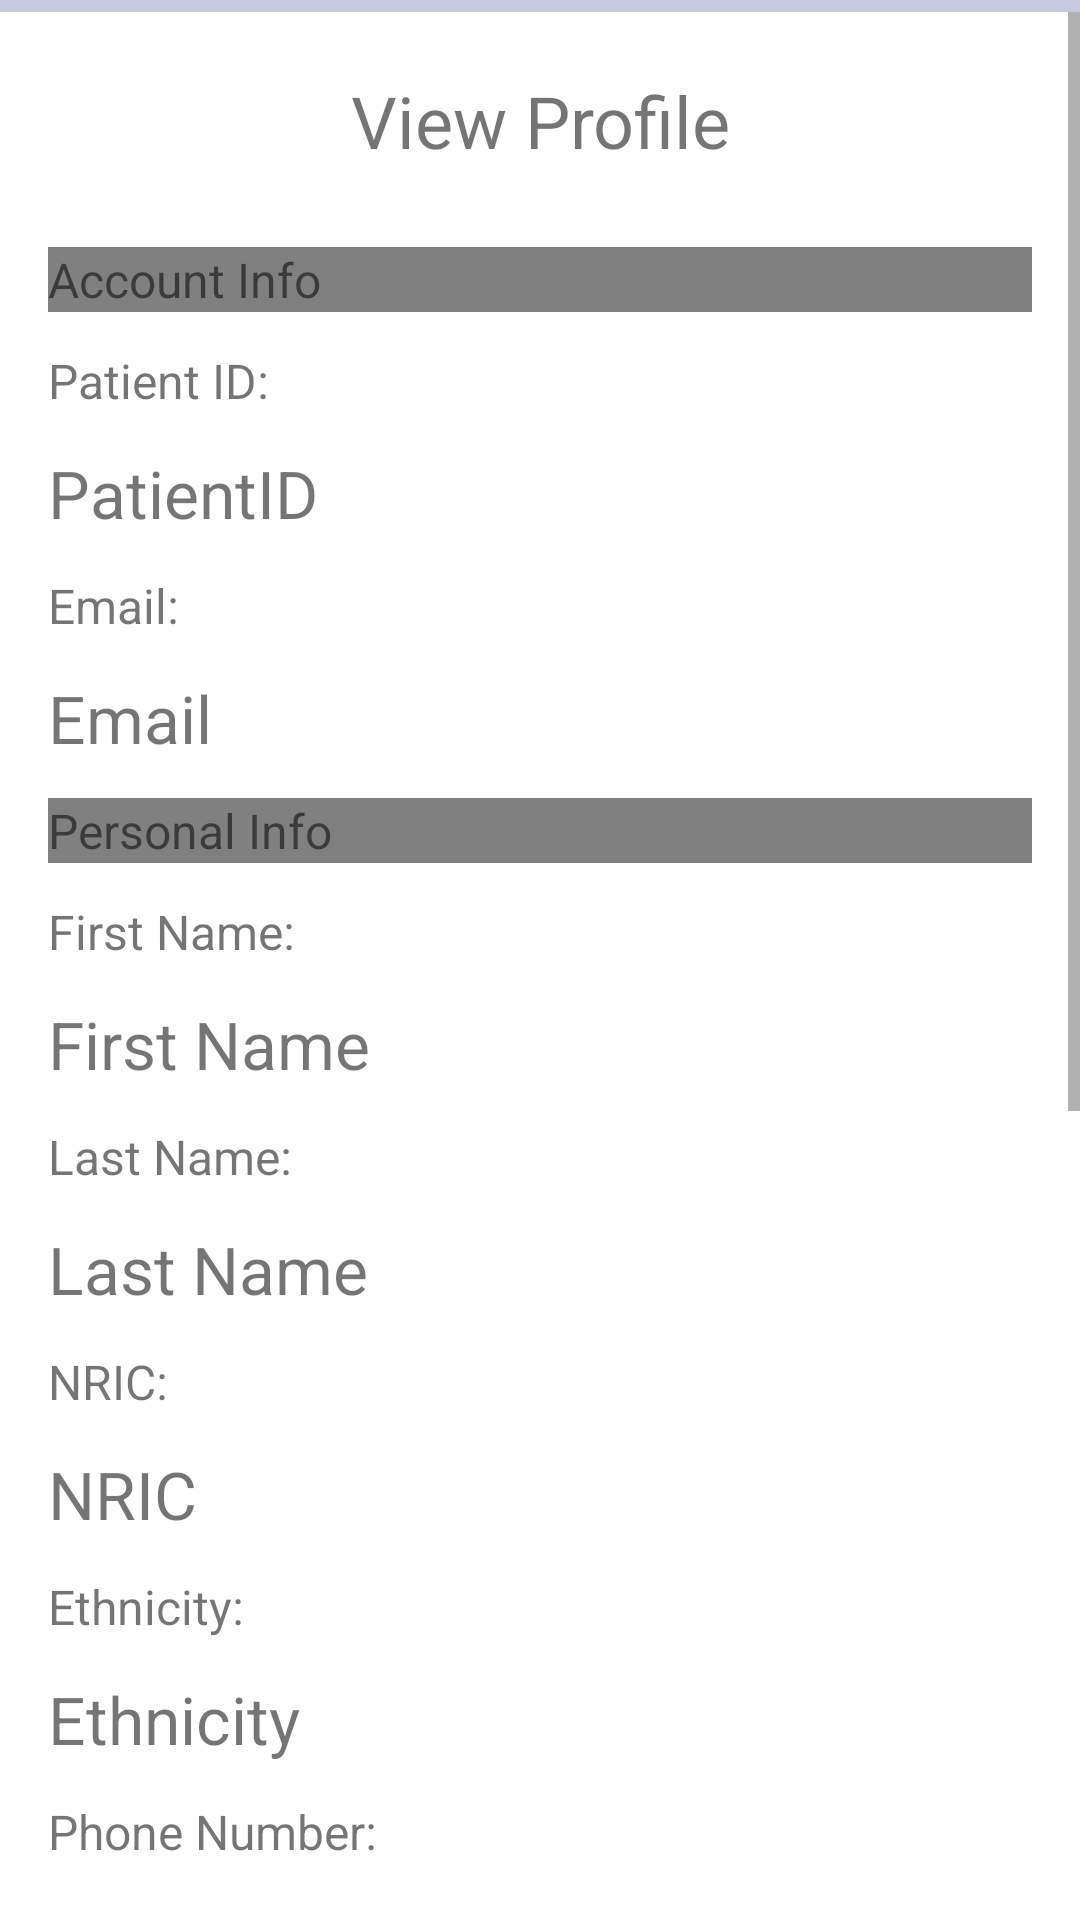

Reconstruct the res/layout file that produces this screen, plus the resources it refers to.
<!-- AndroidManifest.xml: application theme Theme.IndoorNavigationSystemForUMMC -->
<!-- res/layout/activity_profile.xml -->
<?xml version="1.0" encoding="utf-8"?>
<LinearLayout xmlns:android="http://schemas.android.com/apk/res/android"
    xmlns:app="http://schemas.android.com/apk/res-auto"
    android:layout_width="match_parent"
    android:layout_height="match_parent"

    android:orientation="vertical" >

    <com.google.android.material.progressindicator.LinearProgressIndicator
        android:id="@+id/profileProgBar"
        android:layout_width="match_parent"
        android:layout_height="wrap_content"
        android:indeterminate="true"/>
    <ScrollView
        android:layout_width="match_parent"
        android:layout_height="match_parent">

        <LinearLayout
            android:layout_width="match_parent"
            android:layout_height="wrap_content"
            android:layout_marginHorizontal="16sp"
            android:orientation="vertical">

            <TextView
                android:layout_width="match_parent"
                android:layout_height="wrap_content"
                android:text="View Profile"
                android:textSize="24sp"
                android:textAlignment="center"
                android:layout_marginVertical="20sp"
                />
            
            <TextView
                android:layout_width="match_parent"
                android:layout_height="match_parent"
                android:text="Account Info"
                android:textSize="16dp"
                android:layout_marginVertical="6sp"
                android:background="#808080"
                />
            <TextView
                android:layout_width="match_parent"
                android:layout_height="match_parent"
                android:text="Patient ID:"
                android:textSize="16dp"
                android:layout_marginVertical="6sp"
                />

            <TextView
                android:id="@+id/lblPatientID"
                android:layout_width="match_parent"
                android:layout_height="match_parent"
                android:text="PatientID"
                android:textSize="22dp"
                android:layout_marginVertical="6sp"
                />

            <TextView
                android:layout_width="match_parent"
                android:layout_height="match_parent"
                android:text="Email:"
                android:textSize="16dp"
                android:layout_marginVertical="6sp"
                />

            <TextView
                android:id="@+id/lblEmail"
                android:layout_width="match_parent"
                android:layout_height="match_parent"
                android:text="Email"
                android:textSize="22dp"
                android:layout_marginVertical="6sp"
                />

            <TextView
                android:layout_width="match_parent"
                android:layout_height="match_parent"
                android:text="Personal Info"
                android:textSize="16dp"
                android:layout_marginVertical="6sp"
                android:background="#808080"
                />

            <TextView
                android:layout_width="match_parent"
                android:layout_height="match_parent"
                android:text="First Name:"
                android:textSize="16dp"
                android:layout_marginVertical="6sp"
                />

            <TextView
                android:id="@+id/lblFirstName"
                android:layout_width="match_parent"
                android:layout_height="match_parent"
                android:text="First Name"
                android:textSize="22dp"
                android:layout_marginVertical="6sp"
                />

            <TextView
                android:layout_width="match_parent"
                android:layout_height="match_parent"
                android:text="Last Name:"
                android:textSize="16dp"
                android:layout_marginVertical="6sp"
                />

            <TextView
                android:id="@+id/lblLastName"
                android:layout_width="match_parent"
                android:layout_height="match_parent"
                android:text="Last Name"
                android:textSize="22dp"
                android:layout_marginVertical="6sp"
                />

            <TextView
                android:layout_width="match_parent"
                android:layout_height="match_parent"
                android:text="NRIC:"
                android:textSize="16dp"
                android:layout_marginVertical="6sp"
                />

            <TextView
                android:id="@+id/lblNRIC"
                android:layout_width="match_parent"
                android:layout_height="match_parent"
                android:text="NRIC"
                android:textSize="22dp"
                android:layout_marginVertical="6sp"
                />
            <TextView
                android:layout_width="match_parent"
                android:layout_height="match_parent"
                android:text="Ethnicity:"
                android:textSize="16dp"
                android:layout_marginVertical="6sp"
                />

            <TextView
                android:id="@+id/lblEthnicity"
                android:layout_width="match_parent"
                android:layout_height="match_parent"
                android:text="Ethnicity"
                android:textSize="22dp"
                android:layout_marginVertical="6sp"
                />

            <TextView
                android:layout_width="match_parent"
                android:layout_height="match_parent"
                android:text="Phone Number:"
                android:textSize="16dp"
                android:layout_marginVertical="6sp"
                />

            <TextView
                android:id="@+id/lblPhoneNumber"
                android:layout_width="match_parent"
                android:layout_height="match_parent"
                android:text="PhoneNumber"
                android:textSize="22dp"
                android:layout_marginVertical="6sp"
                />

            <TextView
                android:layout_width="match_parent"
                android:layout_height="match_parent"
                android:text="Address:"
                android:textSize="16dp"
                android:layout_marginVertical="6sp"
                />

            <TextView
                android:id="@+id/lblAddress"
                android:layout_width="match_parent"
                android:layout_height="match_parent"
                android:text="Address"
                android:textSize="22dp"
                android:layout_marginVertical="6sp"
                />

            <TextView
                android:layout_width="match_parent"
                android:layout_height="match_parent"
                android:text="Height:"
                android:textSize="16dp"
                android:layout_marginVertical="6sp"
                />

            <TextView
                android:id="@+id/lblHeight"
                android:layout_width="match_parent"
                android:layout_height="match_parent"
                android:text="Height"
                android:textSize="22dp"
                android:layout_marginVertical="6sp"
                />

            <TextView
                android:layout_width="match_parent"
                android:layout_height="match_parent"
                android:text="Blood Type:"
                android:textSize="16dp"
                android:layout_marginVertical="6sp"
                />

            <TextView
                android:id="@+id/lblBloodType"
                android:layout_width="match_parent"
                android:layout_height="match_parent"
                android:text="Blood Type"
                android:textSize="22dp"
                android:layout_marginVertical="6sp"
                />

            <TextView
                android:layout_width="match_parent"
                android:layout_height="match_parent"
                android:text="Chronic Disease(s):"
                android:textSize="16dp"
                android:layout_marginVertical="6sp"
                />

            <TextView
                android:id="@+id/lblChronicIllnesses"
                android:layout_width="match_parent"
                android:layout_height="match_parent"
                android:text="Chronic Illnesses"
                android:textSize="22dp"
                android:layout_marginVertical="6sp"
                />

            <Button
                android:id="@+id/btnEditProfile"
                style="@style/Widget.Material3.Button"
                android:layout_width="match_parent"
                android:layout_height="wrap_content"
                android:layout_marginVertical="20sp"
                android:text="Edit "
                android:textSize="20dp"
                android:paddingVertical="14dp"
                app:icon="@drawable/edit_24px"
                app:iconGravity="textStart"
                />
            
            <TextView
                android:id="@+id/lblMainMenu"
                android:layout_width="match_parent"
                android:layout_height="wrap_content"
                android:text="Main Menu"
                android:textSize="18sp"
                android:textAlignment="center"
                android:layout_marginBottom="20sp"
                android:textColor="#0388fc"/>
        </LinearLayout>

    </ScrollView>
</LinearLayout>
<!-- resources referenced by this layout -->
<resources>
  <style name="Theme.IndoorNavigationSystemForUMMC" parent="Theme.MaterialComponents.DayNight.DarkActionBar">
          
          <item name="colorPrimary">@color/situm_primary_color</item>
          <item name="colorPrimaryVariant">@color/situm_secondary_color</item>
          <item name="colorOnPrimary">@color/white</item>
          
          <item name="colorSecondary">@color/teal_200</item>
          <item name="colorSecondaryVariant">@color/teal_700</item>
          <item name="colorOnSecondary">@color/black</item>
          
          <item name="android:statusBarColor">?attr/colorPrimaryVariant</item>
          
      </style>
  <color name="situm_primary_color">#283380</color>
  <color name="situm_secondary_color">#e6e8f5</color>
  <color name="white">#FFFFFFFF</color>
  <color name="teal_200">#FF03DAC5</color>
  <color name="teal_700">#FF018786</color>
  <color name="black">#FF000000</color>
</resources>
